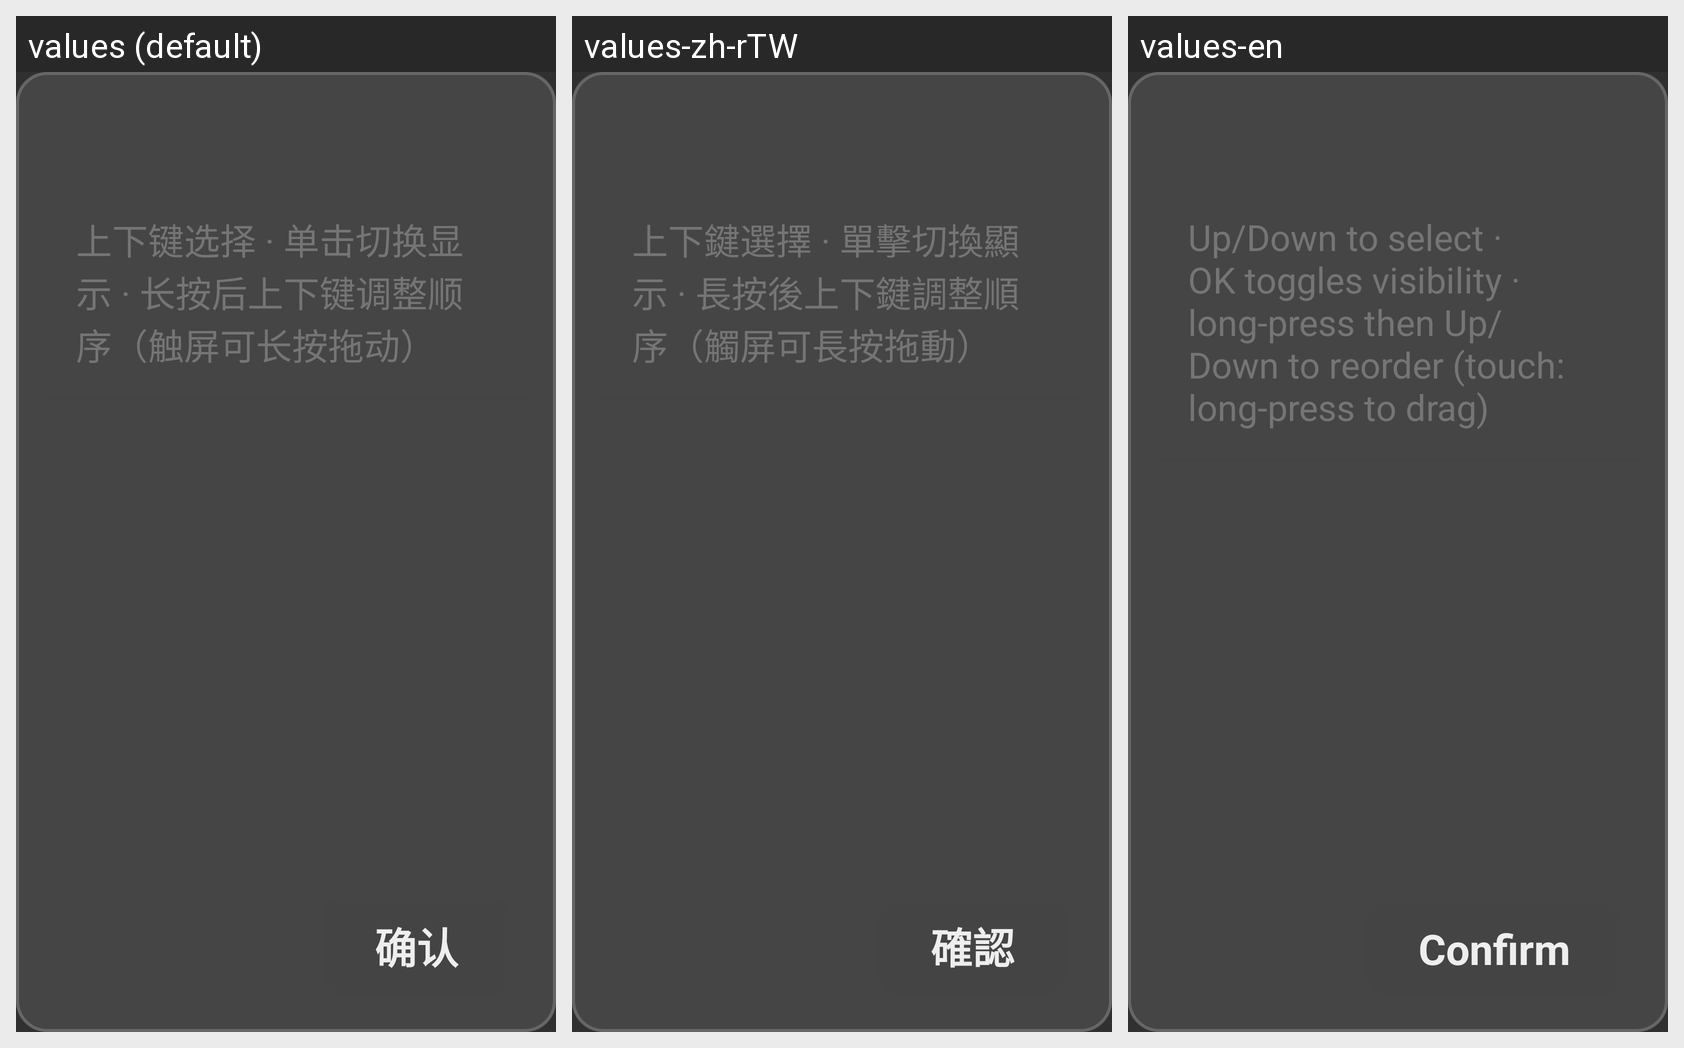

Translations of the strings shown on this Android screen, per locale in the grid:
Android screen res/layout/dialog_home_tabs.xml rendered under 3 locales, left to right: values (default), values-zh-rTW, values-en. Device: Nexus 5 (rendered at 1080×1920; each locale shown at half size, 540×960, under a caption strip naming it); theme Theme.MyBLBL.
Strings drawn on this screen, with the default value and each locale's value (text and hints the layout hard-codes, and strings that could not be matched under every locale, appear in the picture but are not listed):

home_tabs_dialog_hint
  values: 上下键选择 · 单击切换显示 · 长按后上下键调整顺序（触屏可长按拖动）
  values-zh-rTW: 上下鍵選擇 · 單擊切換顯示 · 長按後上下鍵調整順序（觸屏可長按拖動）
  values-en: Up/Down to select · OK toggles visibility · long-press then Up/Down to reorder (touch: long-press to drag)

confirm
  values: 确认
  values-zh-rTW: 確認
  values-en: Confirm
